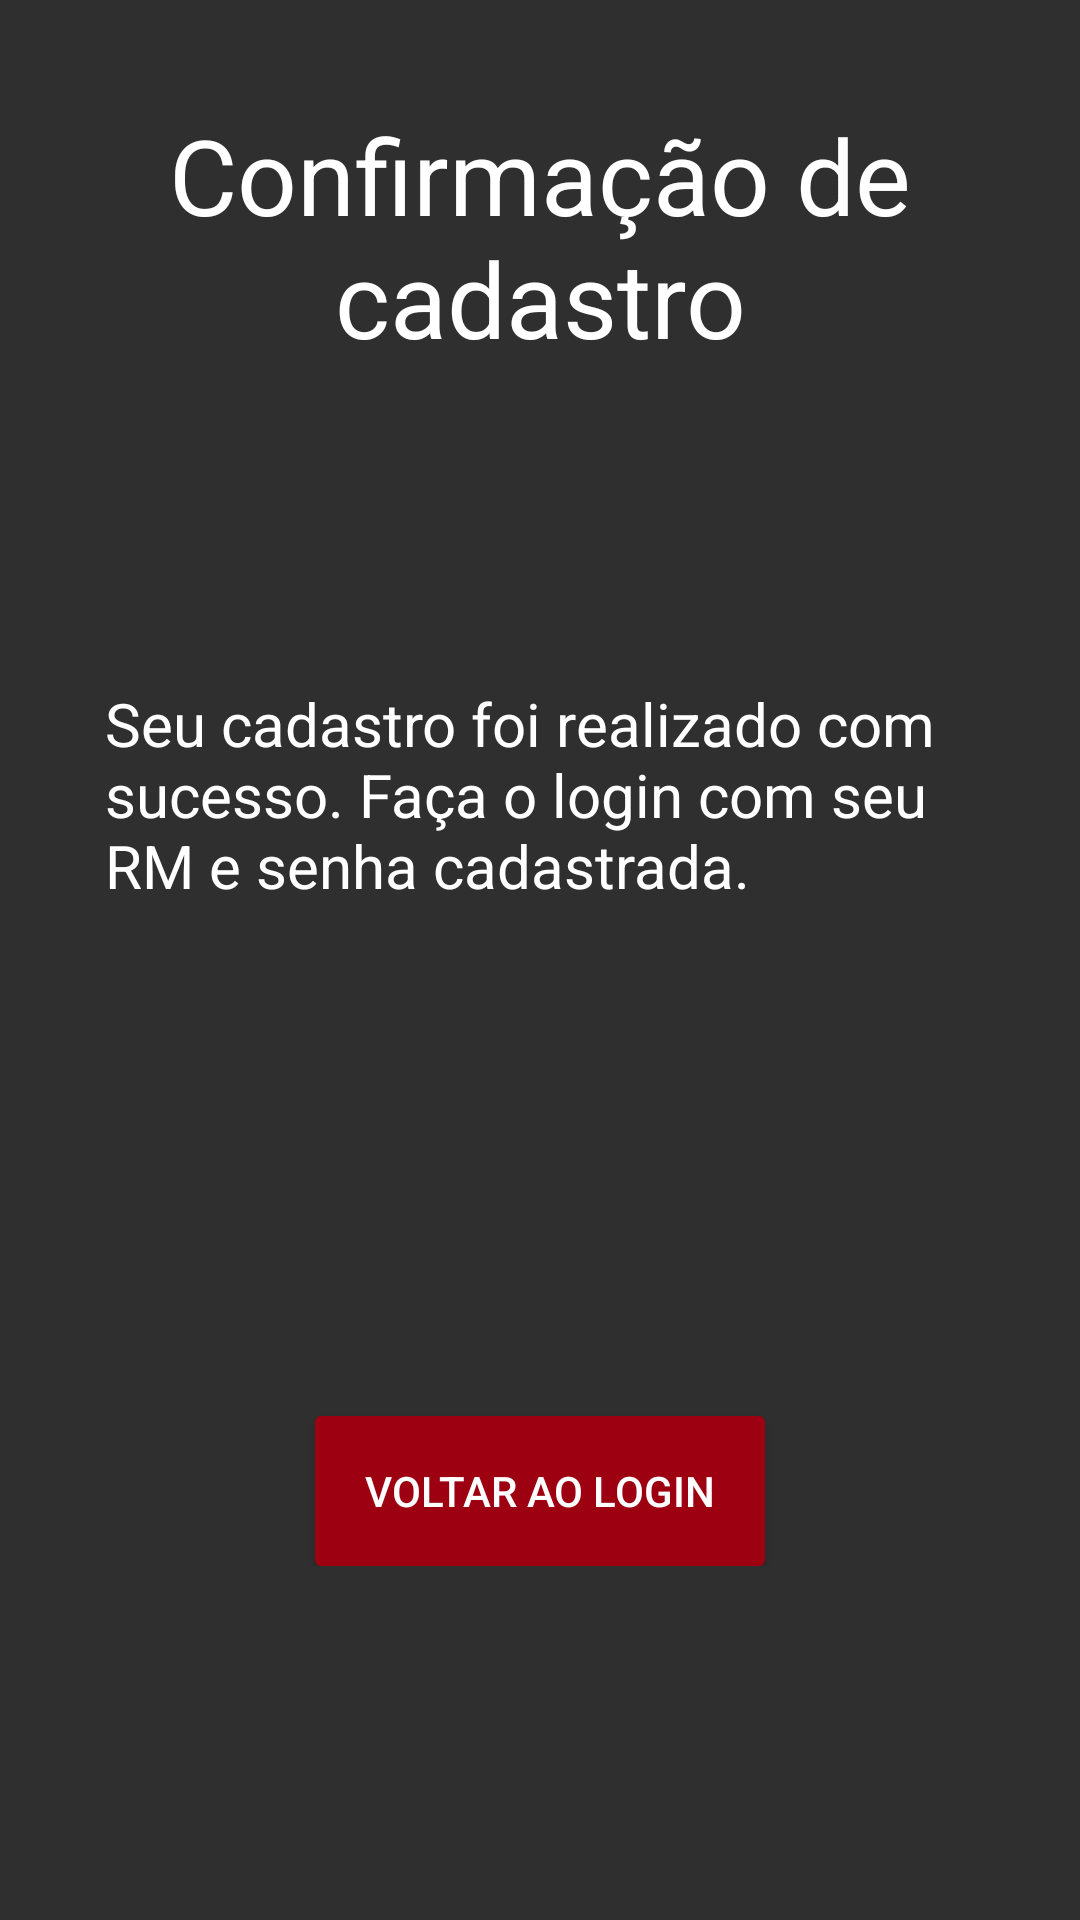

Layout XML and referenced resources for this Android screen:
<!-- AndroidManifest.xml: application theme temaSemBarra -->
<!-- res/layout/cadastro_layout.xml -->
<?xml version="1.0" encoding="utf-8"?>
<LinearLayout xmlns:android="http://schemas.android.com/apk/res/android"
    xmlns:app="http://schemas.android.com/apk/res-auto"
    xmlns:tools="http://schemas.android.com/tools"
    android:layout_width="match_parent"
    android:layout_height="match_parent"
    android:background="@color/colorDark"
    android:fillViewport="true"
    android:orientation="vertical"
    android:padding="10dp"
    tools:context=".CadastroActivity">

    <TextView
        android:layout_width="match_parent"
        android:layout_height="wrap_content"
        android:layout_marginLeft="10dp"
        android:layout_marginTop="25dp"
        android:layout_marginRight="10dp"
        android:gravity="center_horizontal"
        android:text="Confirmação de cadastro"
        android:textColor="@color/colorLetras"
        android:textSize="35sp" />

    <LinearLayout
        android:layout_width="match_parent"
        android:layout_height="wrap_content"
        android:layout_margin="25dp"
        android:orientation="vertical">


        <TextView
            android:layout_width="match_parent"
            android:layout_height="wrap_content"
            android:layout_marginTop="80dp"
            android:gravity="left"
            android:text="@string/txtCadastro"
            android:textColor="@color/colorLetras"
            android:textSize="20sp" />

        <Button
            android:id="@+id/btnVoltarL"
            android:layout_width="150dp"
            android:layout_height="50dp"
            android:layout_gravity="center_horizontal"
            android:layout_marginTop="170dp"
            android:background="@drawable/button_desenho"
            android:text="Voltar ao login"
            android:textColor="@color/colorLetras" />


    </LinearLayout>

</LinearLayout>
<!-- resources referenced by this layout -->
<resources>
  <color name="colorDark">#E61B1A1A</color>
  <color name="colorLetras">#ffffff</color>
  <!-- drawable button_desenho (drawable) -->
  <?xml version="1.0" encoding="utf-8"?>
  <shape xmlns:android="http://schemas.android.com/apk/res/android"
      android:shape="rectangle">
      <solid android:color="@color/cor_cps" />
      <corners android:radius="2dp" />
      <padding
          android:bottom="10dp"
          android:left="10dp"
          android:right="10dp"
          android:top="10dp"/>
  
  </shape>
  <string name="txtCadastro">Seu cadastro foi realizado com sucesso. Faça o login com seu RM e senha cadastrada.</string>
  <style name="temaSemBarra" parent="Theme.AppCompat.Light.NoActionBar">
          
          <item name="colorPrimary">@color/cor_cps</item>
          <item name="colorPrimaryDark">@color/colorDark</item>
          <item name="colorAccent">@color/colorAccent</item>
          <item name="android:textColor">@color/colorLetras</item>
      </style>
  <color name="cor_cps">#9C0011</color>
  <color name="colorAccent">#C60303</color>
</resources>
